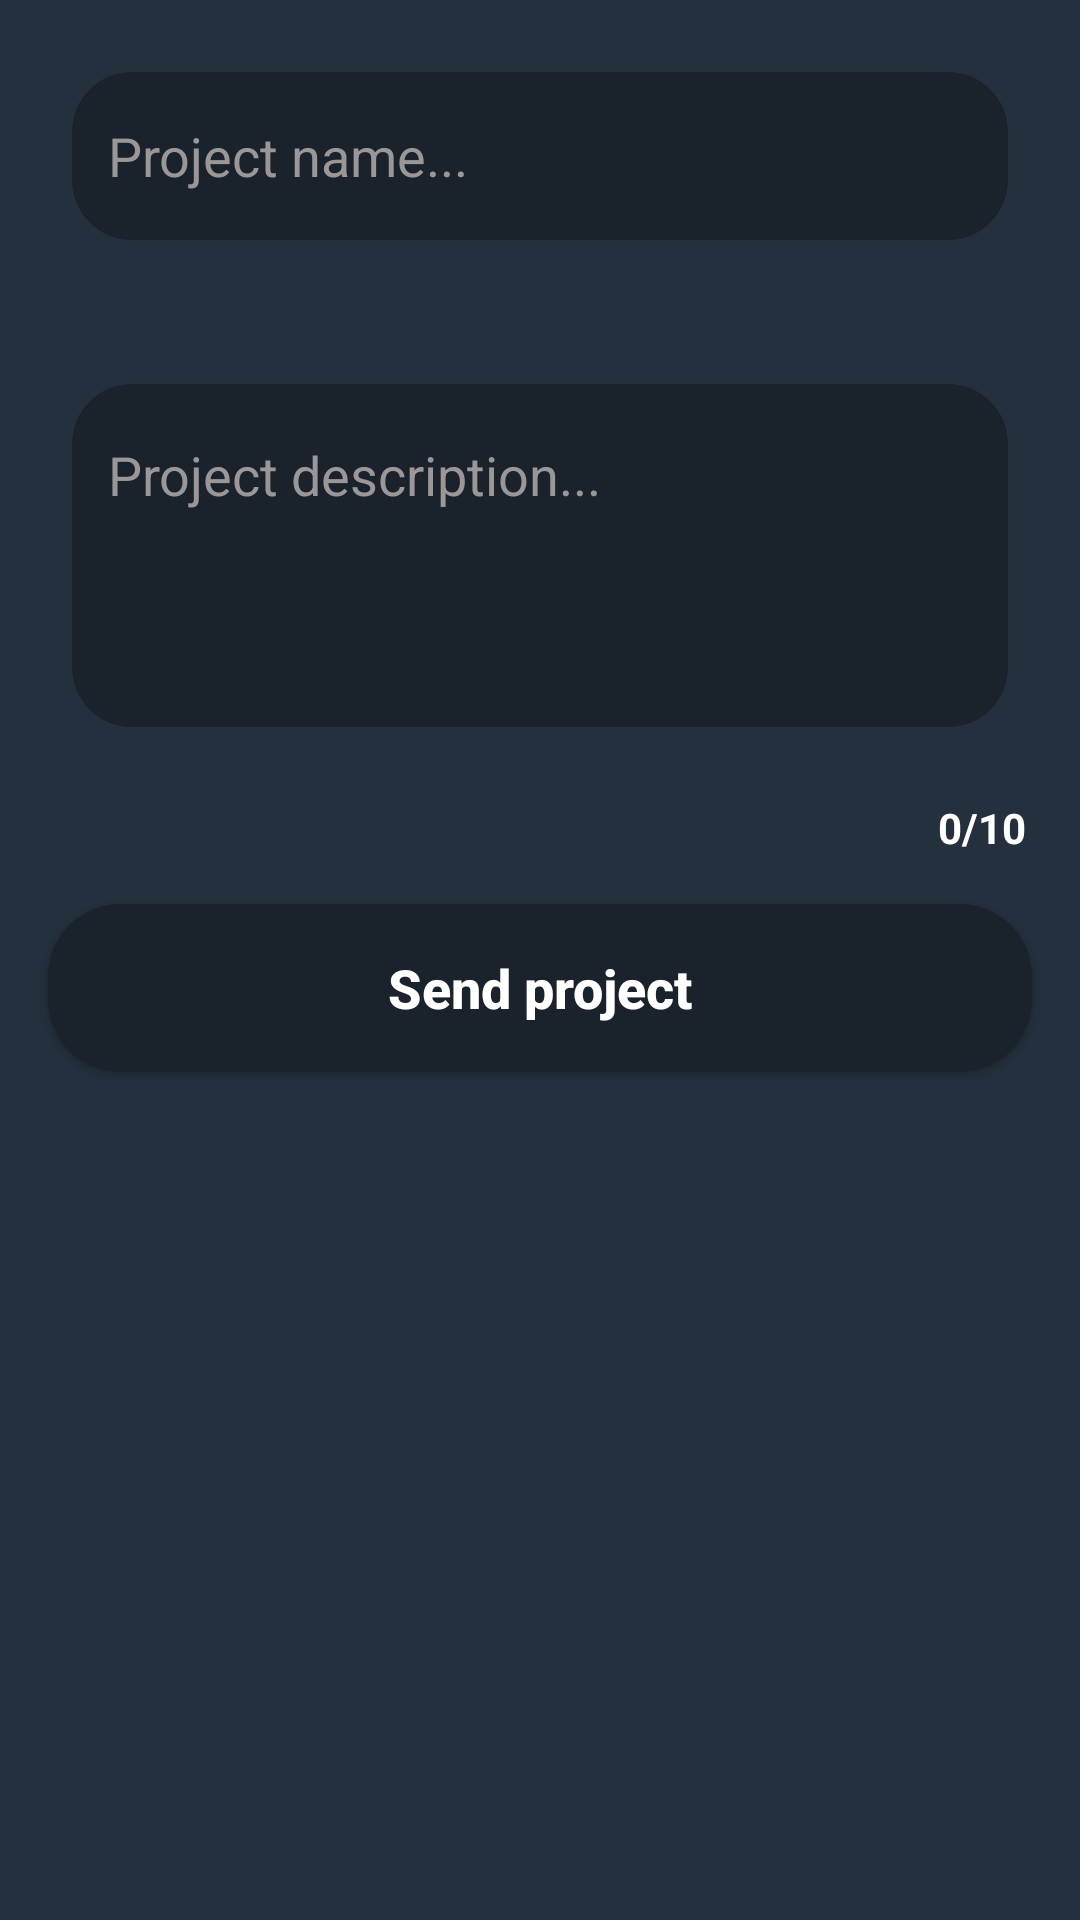

Produce the Android XML layout that renders to this screen, including the resource entries it uses.
<!-- AndroidManifest.xml: application theme Theme.PortfolioAdmin -->
<!-- res/layout/activity_send.xml -->
<?xml version="1.0" encoding="utf-8"?>
<androidx.constraintlayout.widget.ConstraintLayout xmlns:android="http://schemas.android.com/apk/res/android"
    xmlns:app="http://schemas.android.com/apk/res-auto"
    xmlns:tools="http://schemas.android.com/tools"
    android:layout_width="match_parent"
    android:layout_height="match_parent"
    android:background="@color/primary_color">

    <androidx.core.widget.NestedScrollView
        android:id="@+id/nestedView"
        android:layout_width="match_parent"
        android:layout_height="0dp"
        app:layout_constraintBottom_toBottomOf="parent"
        app:layout_constraintTop_toTopOf="parent"
        app:layout_constraintVertical_bias="1.0"
        tools:layout_editor_absoluteX="182dp">

        <LinearLayout
            android:id="@+id/linearLayout"
            android:layout_width="match_parent"
            android:layout_height="match_parent"
            android:orientation="vertical"
            app:layout_constraintBottom_toBottomOf="parent"
            app:layout_constraintTop_toTopOf="parent">


            <androidx.appcompat.widget.AppCompatEditText
                android:id="@+id/projectNameEdt"
                android:layout_width="match_parent"
                android:layout_height="?android:actionBarSize"
                android:layout_margin="24dp"
                android:background="@drawable/tab_layout_background"
                android:backgroundTint="@color/defColor"
                android:hint="Project name..."
                android:paddingStart="12dp"
                android:paddingEnd="12dp"
                android:textColor="@color/white"
                android:textColorHint="@color/hint_color"
                app:layout_constraintEnd_toEndOf="parent"
                app:layout_constraintStart_toStartOf="parent"
                app:layout_constraintTop_toTopOf="parent" />

            <androidx.appcompat.widget.AppCompatEditText
                android:id="@+id/projectDescEdt"
                android:layout_width="match_parent"
                android:layout_height="wrap_content"
                android:layout_margin="24dp"
                android:background="@drawable/tab_layout_background"
                android:backgroundTint="@color/defColor"
                android:hint="Project description..."
                android:paddingStart="12dp"
                android:paddingTop="18dp"
                android:paddingEnd="12dp"
                android:paddingBottom="72dp"
                android:textColor="@color/white"
                android:textColorHint="@color/hint_color"
                app:layout_constraintEnd_toEndOf="parent"
                app:layout_constraintStart_toStartOf="parent"
                app:layout_constraintTop_toTopOf="parent" />

            <androidx.recyclerview.widget.RecyclerView
                android:id="@+id/typesRv"
                android:layout_width="match_parent"
                android:layout_height="wrap_content"
                android:clipChildren="false"
                android:clipToPadding="false"
                android:orientation="horizontal"
                android:paddingStart="12dp"
                android:paddingEnd="12dp"
                app:layoutManager="androidx.recyclerview.widget.LinearLayoutManager"
                tools:listitem="@layout/type_item" />

            <androidx.recyclerview.widget.RecyclerView
                android:id="@+id/imagesRv"
                android:layout_width="match_parent"
                android:layout_height="wrap_content"
                android:clipChildren="false"
                android:clipToPadding="false"
                android:paddingStart="12dp"
                android:paddingEnd="12dp"
                app:layoutManager="androidx.recyclerview.widget.GridLayoutManager"
                app:spanCount="4"
                tools:itemCount="5"
                tools:listitem="@layout/image_item" />

            <TextView
                android:id="@+id/counterTv"
                android:layout_width="match_parent"
                android:layout_height="wrap_content"
                android:layout_marginEnd="18dp"
                android:gravity="end"
                android:text="0/10"
                android:textColor="@color/white"
                android:textStyle="bold" />


            <androidx.appcompat.widget.AppCompatButton
                android:id="@+id/sendBtn"
                android:layout_width="match_parent"
                android:layout_height="?android:actionBarSize"
                android:layout_gravity="bottom"
                android:layout_margin="16dp"
                android:background="@drawable/round_background_12"
                android:backgroundTint="@color/defColor"
                android:text="Send project"
                android:textAllCaps="false"
                android:textColor="@color/white"
                android:textSize="18sp"
                android:textStyle="bold"
                app:layout_constraintBottom_toBottomOf="parent"
                app:layout_constraintEnd_toEndOf="parent"
                app:layout_constraintStart_toStartOf="parent">


            </androidx.appcompat.widget.AppCompatButton>

        </LinearLayout>
    </androidx.core.widget.NestedScrollView>

    <ProgressBar
        android:id="@+id/progress"
        android:layout_width="wrap_content"
        android:layout_height="wrap_content"
        android:indeterminate="true"
        android:indeterminateTint="@color/white"
        android:visibility="gone"
        app:layout_constraintBottom_toBottomOf="parent"
        app:layout_constraintEnd_toEndOf="parent"
        app:layout_constraintStart_toStartOf="parent"
        app:layout_constraintTop_toTopOf="parent" />

</androidx.constraintlayout.widget.ConstraintLayout>
<!-- res/layout/type_item.xml (included above) -->
<?xml version="1.0" encoding="utf-8"?>
<androidx.constraintlayout.widget.ConstraintLayout xmlns:android="http://schemas.android.com/apk/res/android"
    android:layout_width="72dp"
    android:layout_height="72dp"
    android:layout_margin="16dp"
    android:backgroundTint="@color/defColor"
    android:background="@drawable/round_background_12">

    <androidx.constraintlayout.widget.ConstraintLayout
        android:layout_width="match_parent"
        android:layout_height="match_parent"
        android:layout_margin="4dp"
        android:background="@drawable/round_background_12"
        android:backgroundTint="@color/primary_color">

        <androidx.appcompat.widget.AppCompatImageView
            android:id="@+id/icon"
            android:layout_width="match_parent"
            android:layout_height="match_parent"
            android:scaleType="centerCrop"
            android:layout_margin="12dp"
            android:src="@drawable/ic_baseline_phone_android_24"
            />

    </androidx.constraintlayout.widget.ConstraintLayout>

</androidx.constraintlayout.widget.ConstraintLayout>
<!-- res/layout/image_item.xml (included above) -->
<?xml version="1.0" encoding="utf-8"?>
<androidx.constraintlayout.widget.ConstraintLayout xmlns:android="http://schemas.android.com/apk/res/android"
    xmlns:app="http://schemas.android.com/apk/res-auto"
    android:layout_width="72dp"
    android:layout_height="72dp"
    android:layout_margin="16dp"
    android:background="@drawable/round_background_12"
    android:backgroundTint="@color/defColor">

    <androidx.cardview.widget.CardView
        android:layout_width="match_parent"
        android:layout_height="match_parent"
        android:backgroundTint="@color/primary_color"
        app:cardCornerRadius="12dp">

        <androidx.appcompat.widget.AppCompatImageView
            android:id="@+id/icon"
            android:layout_width="match_parent"
            android:layout_height="match_parent"
            android:scaleType="centerCrop"
            android:src="@drawable/ic_baseline_phone_android_24" />

    </androidx.cardview.widget.CardView>

    <androidx.cardview.widget.CardView
        android:id="@+id/imgCard"
        android:layout_width="16dp"
        android:layout_height="16dp"
        android:layout_margin="4dp"
        app:cardCornerRadius="12dp"
        app:layout_constraintEnd_toEndOf="parent"
        app:layout_constraintTop_toTopOf="parent">

        <ImageView
            android:id="@+id/removeBtn"
            android:layout_width="wrap_content"
            android:layout_height="wrap_content"
            android:layout_margin="1dp"
            android:src="@drawable/ic_baseline_delete_24"
            app:tint="@color/core_progress_color" />

    </androidx.cardview.widget.CardView>

</androidx.constraintlayout.widget.ConstraintLayout>
<!-- resources referenced by this layout -->
<resources>
  <color name="core_progress_color">#DD5E7D</color>
  <color name="defColor">#1A232C</color>
  <color name="hint_color">#9C9797</color>
  <color name="primary_color">#24303E</color>
  <color name="white">#FFFFFFFF</color>
  <!-- drawable round_background_12 (drawable-v24) -->
  <?xml version="1.0" encoding="utf-8"?>
  <selector xmlns:android="http://schemas.android.com/apk/res/android">
      <item android:state_enabled="true">
          <shape android:shape="rectangle">
              <corners android:radius="24dp"/>
              <solid android:color="@color/white"/>
          </shape>
      </item>
  </selector>
  <!-- drawable tab_layout_background (drawable-v24) -->
  <?xml version="1.0" encoding="utf-8"?>
  <selector xmlns:android="http://schemas.android.com/apk/res/android">
      <item android:state_enabled="true">
          <shape android:shape="rectangle">
              <corners android:radius="20dp"/>
              <solid android:color="@color/light_black"/>
          </shape>
      </item>
  </selector>
  <style name="Theme.PortfolioAdmin" parent="Theme.MaterialComponents.DayNight.DarkActionBar">
          
          <item name="colorPrimary">@color/primary_color</item>
          <item name="colorPrimaryVariant">@color/primary_color</item>
          <item name="colorOnPrimary">@color/primary_color</item>
          
          <item name="colorSecondary">@color/primary_color</item>
          <item name="colorSecondaryVariant">@color/primary_color</item>
          <item name="colorOnSecondary">@color/primary_color</item>
          <item name="android:windowLightStatusBar">false</item>
          
          <item name="android:statusBarColor" tools:targetApi="l">@color/primary_color</item>
          <item name="android:navigationBarColor">@color/primary_color</item>
          <item name="android:windowLightNavigationBar">false</item>
          
      </style>
  <color name="light_black">#24303E</color>
</resources>
